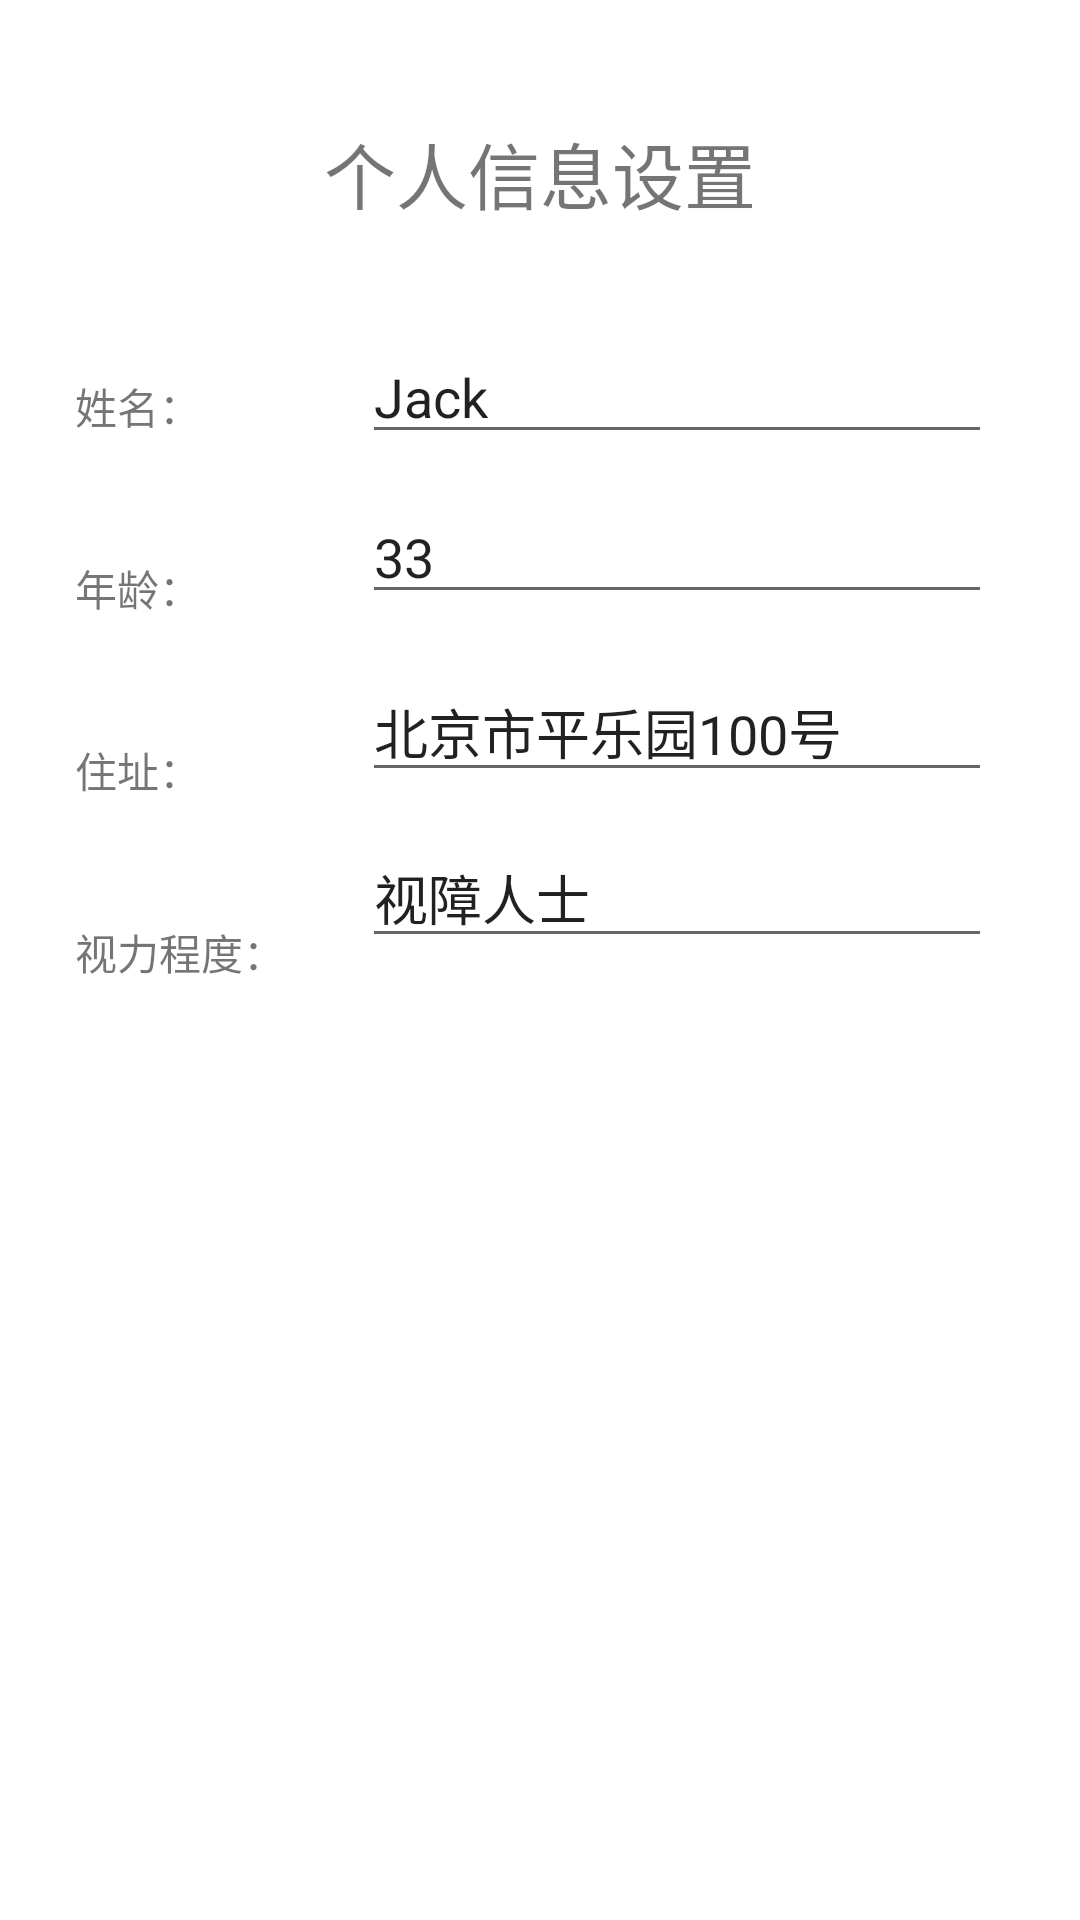

Reconstruct the res/layout file that produces this screen, plus the resources it refers to.
<!-- AndroidManifest.xml: application theme Theme.Blindsticknavigate -->
<!-- res/layout/fragment_personalprofile.xml -->
<?xml version="1.0" encoding="utf-8"?>
<androidx.constraintlayout.widget.ConstraintLayout xmlns:android="http://schemas.android.com/apk/res/android"
    xmlns:app="http://schemas.android.com/apk/res-auto"
    xmlns:tools="http://schemas.android.com/tools"
    android:id="@+id/personalprofilelayout"
    android:layout_width="match_parent"
    android:layout_height="match_parent"
    android:background="@android:color/background_light"
    tools:context=".ui.configmenu.PersonalprofileFragment">

    <TextView
        android:id="@+id/textView3"
        android:layout_width="wrap_content"
        android:layout_height="wrap_content"
        android:layout_marginStart="25dp"
        android:layout_marginTop="50dp"
        android:text="姓名："
        app:layout_constraintStart_toStartOf="parent"
        app:layout_constraintTop_toBottomOf="@+id/textView6" />

    <EditText
        android:id="@+id/editTextTextPersonName2"
        android:layout_width="wrap_content"
        android:layout_height="wrap_content"
        android:layout_marginStart="44dp"
        android:layout_marginTop="35dp"
        android:layout_marginEnd="20dp"
        android:ems="10"
        android:inputType="textPersonName"
        android:text="Jack"
        app:layout_constraintEnd_toEndOf="parent"
        app:layout_constraintStart_toEndOf="@+id/textView3"
        app:layout_constraintTop_toBottomOf="@+id/textView6" />

    <TextView
        android:id="@+id/textView2"
        android:layout_width="wrap_content"
        android:layout_height="wrap_content"
        android:layout_marginStart="25dp"
        android:layout_marginTop="40dp"
        android:text="年龄："
        app:layout_constraintStart_toStartOf="parent"
        app:layout_constraintTop_toBottomOf="@+id/textView3" />

    <EditText
        android:id="@+id/editTextTextPersonName"
        android:layout_width="wrap_content"
        android:layout_height="wrap_content"
        android:layout_marginStart="44dp"
        android:layout_marginTop="12dp"
        android:layout_marginEnd="20dp"
        android:ems="10"
        android:inputType="textPersonName"
        android:text="33"
        app:layout_constraintEnd_toEndOf="parent"
        app:layout_constraintStart_toEndOf="@+id/textView2"
        app:layout_constraintTop_toBottomOf="@+id/editTextTextPersonName2" />

    <TextView
        android:id="@+id/textView4"
        android:layout_width="wrap_content"
        android:layout_height="wrap_content"
        android:layout_marginStart="25dp"
        android:layout_marginTop="40dp"
        android:text="住址："
        app:layout_constraintStart_toStartOf="parent"
        app:layout_constraintTop_toBottomOf="@+id/textView2" />

    <EditText
        android:id="@+id/editTextTextPersonName3"
        android:layout_width="wrap_content"
        android:layout_height="wrap_content"
        android:layout_marginStart="44dp"
        android:layout_marginTop="16dp"
        android:layout_marginEnd="20dp"
        android:ems="10"
        android:inputType="textPersonName"
        android:text="北京市平乐园100号"
        app:layout_constraintEnd_toEndOf="parent"
        app:layout_constraintStart_toEndOf="@+id/textView4"
        app:layout_constraintTop_toBottomOf="@+id/editTextTextPersonName" />

    <TextView
        android:id="@+id/textView5"
        android:layout_width="wrap_content"
        android:layout_height="wrap_content"
        android:layout_marginStart="25dp"
        android:layout_marginTop="40dp"
        android:text="视力程度："
        app:layout_constraintStart_toStartOf="parent"
        app:layout_constraintTop_toBottomOf="@+id/textView4" />

    <EditText
        android:id="@+id/editTextTextPersonName4"
        android:layout_width="wrap_content"
        android:layout_height="wrap_content"
        android:layout_marginStart="16dp"
        android:layout_marginTop="12dp"
        android:layout_marginEnd="20dp"
        android:ems="10"
        android:inputType="textPersonName"
        android:text="视障人士"
        app:layout_constraintEnd_toEndOf="parent"
        app:layout_constraintStart_toEndOf="@+id/textView5"
        app:layout_constraintTop_toBottomOf="@+id/editTextTextPersonName3" />

    <TextView
        android:id="@+id/textView6"
        android:layout_width="wrap_content"
        android:layout_height="wrap_content"
        android:layout_marginStart="130dp"
        android:layout_marginTop="40dp"
        android:layout_marginEnd="130dp"
        android:text="个人信息设置"
        android:textAlignment="center"
        android:textAllCaps="false"
        android:textSize="24sp"
        app:layout_constraintEnd_toEndOf="parent"
        app:layout_constraintStart_toStartOf="parent"
        app:layout_constraintTop_toTopOf="parent" />
</androidx.constraintlayout.widget.ConstraintLayout>
<!-- resources referenced by this layout -->
<resources>
  <style name="Theme.Blindsticknavigate" parent="Theme.AppCompat.DayNight.DarkActionBar">
          
          <item name="colorPrimary">@color/purple_500</item>
          <item name="colorPrimaryVariant">@color/purple_700</item>
          <item name="colorOnPrimary">@color/white</item>
          
          <item name="colorSecondary">@color/teal_200</item>
          <item name="colorSecondaryVariant">@color/teal_700</item>
          <item name="colorOnSecondary">@color/black</item>
          
          <item name="android:statusBarColor" tools:targetApi="l">?attr/colorPrimaryVariant</item>
          
      </style>
  <color name="purple_500">#FF6200EE</color>
  <color name="purple_700">#FF3700B3</color>
  <color name="white">#FFFFFFFF</color>
  <color name="teal_200">#FF03DAC5</color>
  <color name="teal_700">#FF018786</color>
  <color name="black">#FF000000</color>
</resources>
